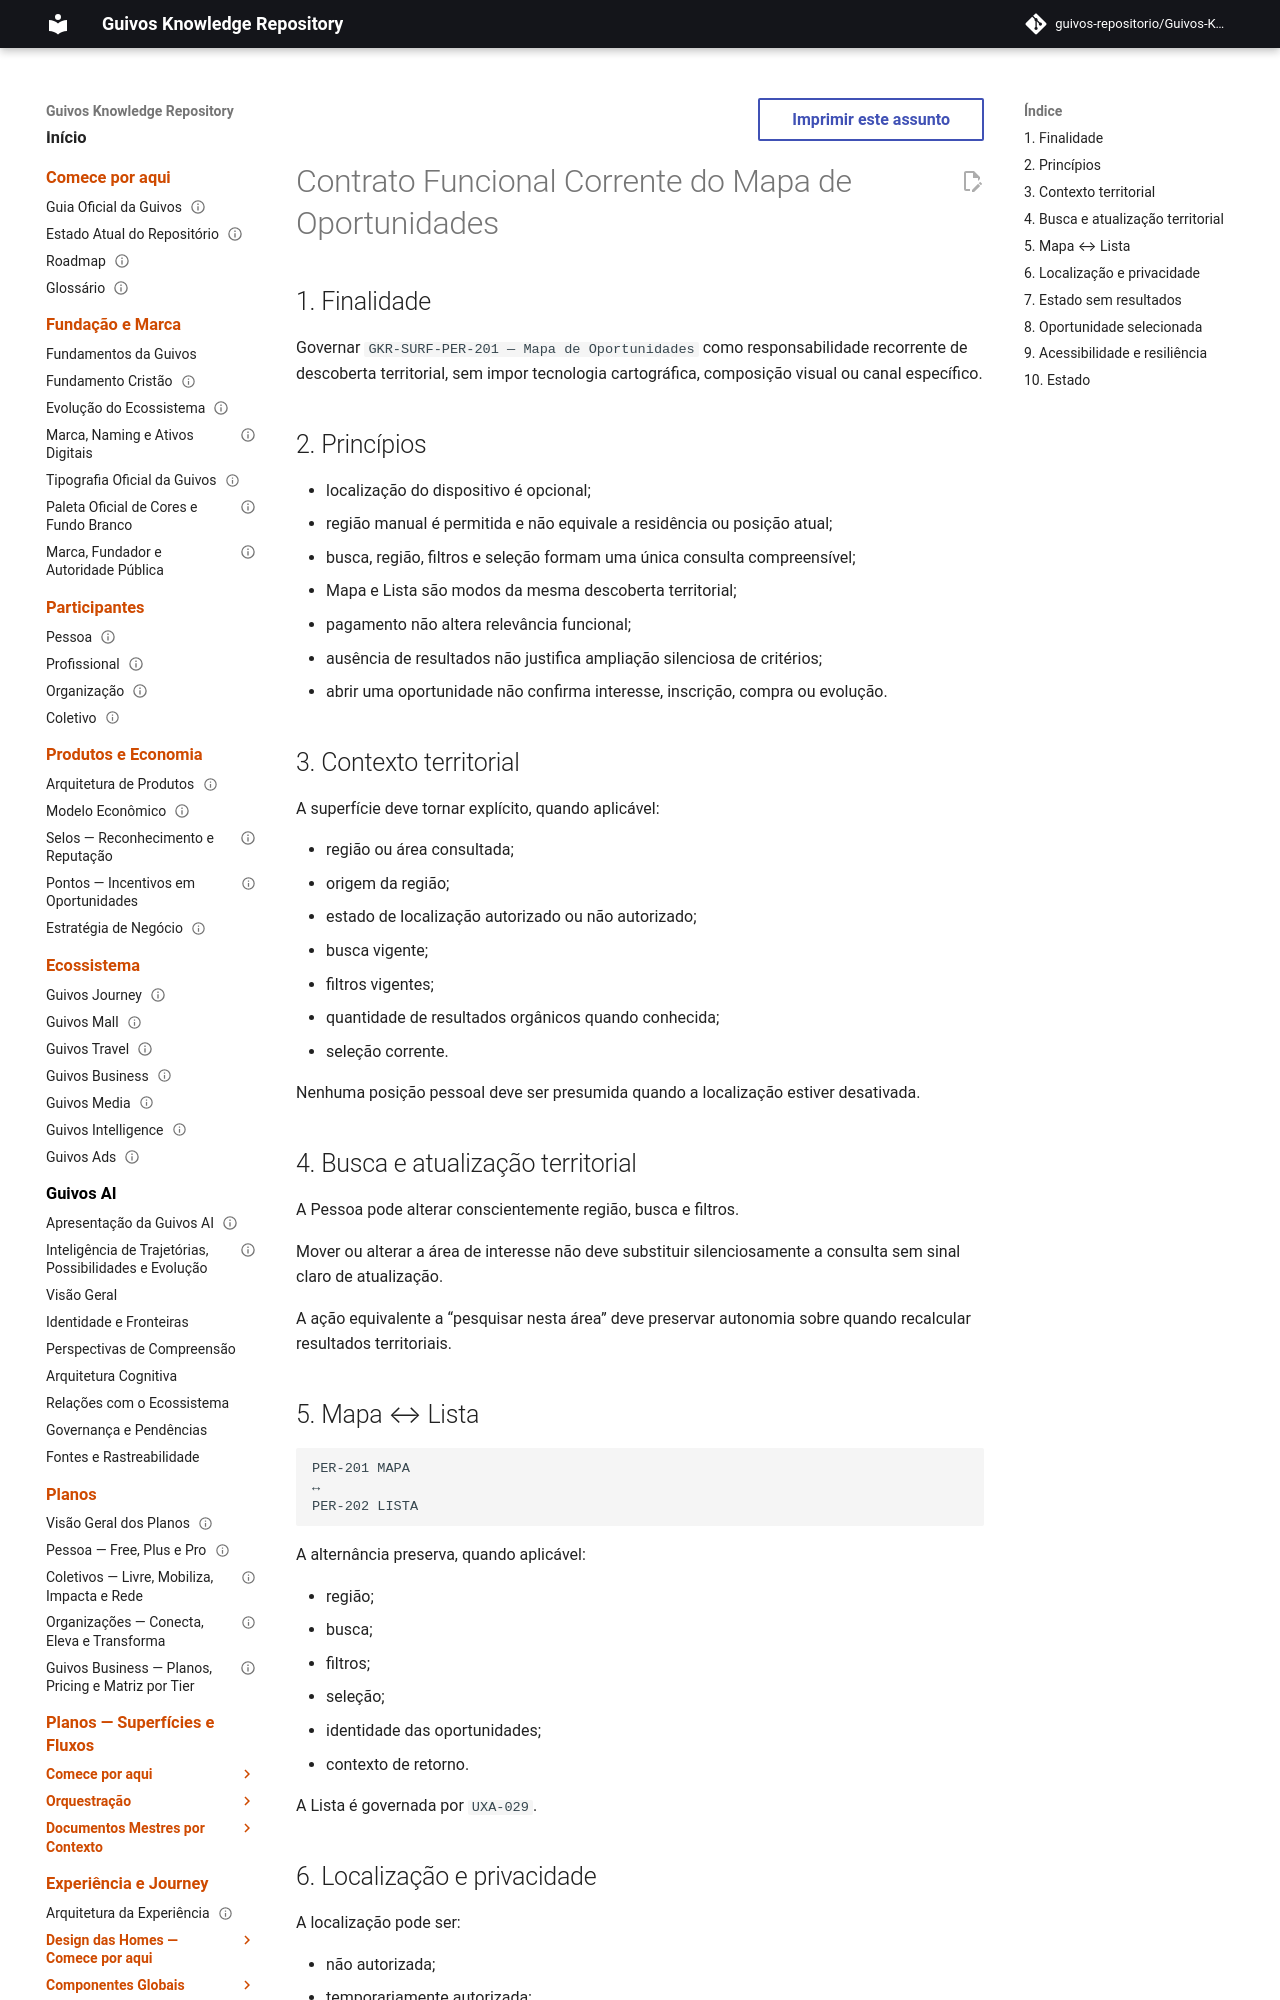

repository: guivos-repositorio/Guivos-Knowledge-Repository · page: experience-architecture/uxa-025-opportunity-map-functional-validation-and-reformulation/index.html · generator: mkdocs

---
id: UXA-025
title: Contrato Funcional Corrente do Mapa de Oportunidades
status: active
version: 1.0.0
owner: Arquitetura da Experiência da Guivos
last_updated: 2026-09-21
parent: UXA-000
depends_on:
  - UXA-004
  - UXA-009
  - UXA-010
  - UXA-012
  - GKR-JOURNEY-SURFACE-REGISTRY-001
  - GKR-JOURNEY-TRANSITION-REGISTRY-001
related:
  - GKR-SURF-PER-201
  - GKR-SURF-PER-202
  - GKR-SURF-PER-203
  - UXA-029
  - UXA-098
normative: true
---

# Contrato Funcional Corrente do Mapa de Oportunidades

## 1. Finalidade

Governar `GKR-SURF-PER-201 — Mapa de Oportunidades` como responsabilidade recorrente de descoberta territorial, sem impor tecnologia cartográfica, composição visual ou canal específico.

## 2. Princípios

- localização do dispositivo é opcional;
- região manual é permitida e não equivale a residência ou posição atual;
- busca, região, filtros e seleção formam uma única consulta compreensível;
- Mapa e Lista são modos da mesma descoberta territorial;
- pagamento não altera relevância funcional;
- ausência de resultados não justifica ampliação silenciosa de critérios;
- abrir uma oportunidade não confirma interesse, inscrição, compra ou evolução.

## 3. Contexto territorial

A superfície deve tornar explícito, quando aplicável:

- região ou área consultada;
- origem da região;
- estado de localização autorizado ou não autorizado;
- busca vigente;
- filtros vigentes;
- quantidade de resultados orgânicos quando conhecida;
- seleção corrente.

Nenhuma posição pessoal deve ser presumida quando a localização estiver desativada.
